Photos from the image-classification dataset "data" in the GitHub repository Pazlik19/YoloVision. Its 31 classes are: latter А, latter Б, latter В, latter Г, latter Д, latter Е, latter Ж, latter З, latter И, latter Й, latter К, latter Л, latter М, latter Н, latter О, latter П, latter Р, latter С, latter Т, latter У, latter Ф, latter Х, latter Ц, latter Ч, latter Щ, latter Ъ, latter Ы, latter Ь, latter Э, latter Ю, latter Я.

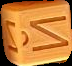
Label: latter Й

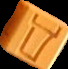
Label: latter Д

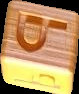
Label: latter Ь

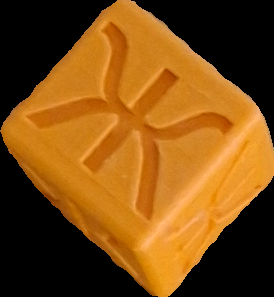
Label: latter Ж

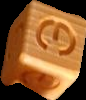
Label: latter Э

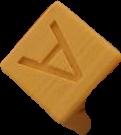
Label: latter А
